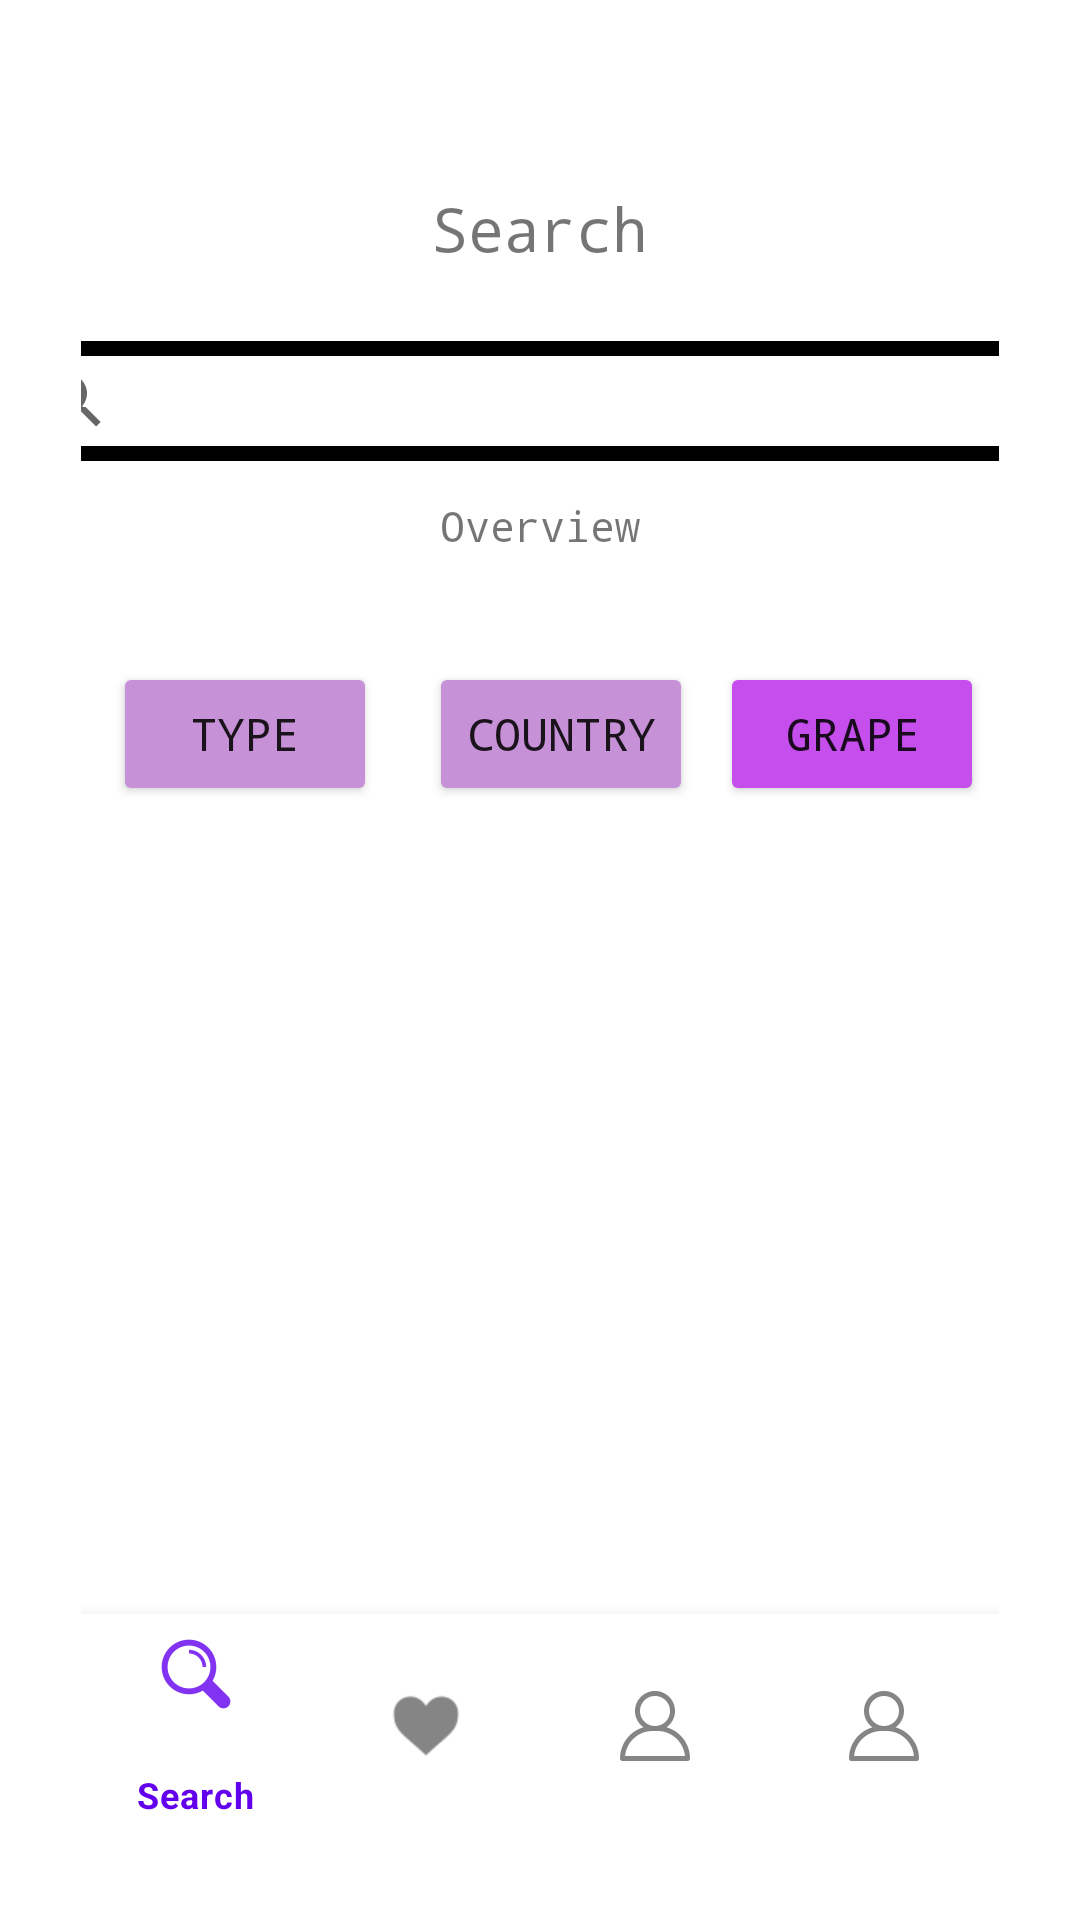

Produce the Android XML layout that renders to this screen, including the resource entries it uses.
<!-- AndroidManifest.xml: application theme Theme.GoodGrapes -->
<!-- res/layout/fragment_notifications.xml -->
<?xml version="1.0" encoding="utf-8"?>
<ScrollView
    xmlns:android="http://schemas.android.com/apk/res/android"
    xmlns:app="http://schemas.android.com/apk/res-auto"
    xmlns:tools="http://schemas.android.com/tools"
    android:id="@+id/scrollView1"
    android:layout_height="730dp"
    android:layout_width="match_parent"
    android:fillViewport="true">

    <androidx.constraintlayout.widget.ConstraintLayout
        android:layout_width="match_parent"
        android:layout_height="wrap_content"
        android:padding="27dp"
        tools:context=".ui.home.HomeFragment">


        <TextView
            android:id="@+id/textView"
            android:layout_width="wrap_content"
            android:layout_height="wrap_content"
            android:fontFamily="monospace"
            android:text="Search"
            android:textSize="20sp"
            app:layout_constraintBottom_toBottomOf="parent"
            app:layout_constraintEnd_toEndOf="parent"
            app:layout_constraintStart_toStartOf="parent"
            app:layout_constraintTop_toTopOf="parent"
            app:layout_constraintVertical_bias="0.064" />

        <SearchView
            android:id="@+id/searchView"
            android:layout_width="359dp"
            android:layout_height="40dp"
            android:background="@drawable/border"
            android:layout_marginTop="24dp"
            app:layout_constraintEnd_toEndOf="parent"
            app:layout_constraintStart_toStartOf="parent"
            app:layout_constraintTop_toBottomOf="@+id/textView" />

        <TextView
            android:id="@+id/textView3"
            android:layout_width="wrap_content"
            android:layout_height="wrap_content"
            android:layout_marginTop="12dp"
            android:fontFamily="monospace"
            android:text="Overview"
            android:textSize="14sp"
            app:layout_constraintEnd_toEndOf="parent"
            app:layout_constraintStart_toStartOf="parent"
            app:layout_constraintTop_toBottomOf="@+id/searchView" />

        <Button
            android:id="@+id/button"
            android:layout_width="wrap_content"
            android:layout_height="wrap_content"
            android:layout_marginTop="36dp"
            android:backgroundTint="#C691D7"
            android:fontFamily="monospace"
            android:text="Type"
            android:textSize="15sp"
            app:layout_constraintEnd_toEndOf="parent"
            app:layout_constraintHorizontal_bias="0.049"
            app:layout_constraintStart_toStartOf="parent"
            app:layout_constraintTop_toBottomOf="@+id/textView3" />

        <Button
            android:id="@+id/button2"
            android:layout_width="wrap_content"
            android:layout_height="wrap_content"
            android:layout_marginTop="36dp"
            android:backgroundTint="#C691D7"
            android:fontFamily="monospace"
            android:text="Country"
            android:textSize="15sp"
            app:layout_constraintEnd_toEndOf="parent"
            app:layout_constraintHorizontal_bias="0.144"
            app:layout_constraintStart_toEndOf="@+id/button"
            app:layout_constraintTop_toBottomOf="@+id/textView3" />

        <Button
            android:id="@+id/button3"
            android:layout_width="wrap_content"
            android:layout_height="wrap_content"
            android:layout_marginTop="36dp"
            android:backgroundTint="#c64eec"
            android:fontFamily="monospace"
            android:text="Grape"
            android:textSize="15sp"
            app:layout_constraintEnd_toEndOf="parent"
            app:layout_constraintHorizontal_bias="0.642"
            app:layout_constraintStart_toEndOf="@+id/button2"
            app:layout_constraintTop_toBottomOf="@+id/textView3" />


        <FrameLayout
            android:id="@+id/flFragment"
            android:layout_width="match_parent"
            android:layout_height="0dp"
            android:backgroundTint="#C691D7"
            app:layout_constraintBottom_toTopOf="@+id/bottomNavigationView"
            app:layout_constraintEnd_toEndOf="parent"
            app:layout_constraintHorizontal_bias="0.537"
            app:layout_constraintStart_toStartOf="parent"
            app:layout_constraintTop_toTopOf="parent"
            app:layout_constraintVertical_bias="0.0">

        </FrameLayout>

        <com.google.android.material.bottomnavigation.BottomNavigationView
            android:id="@+id/bottomNavigationView"
            android:layout_width="match_parent"
            android:layout_height="75dp"
            app:layout_constraintBottom_toBottomOf="parent"
            app:layout_constraintEnd_toEndOf="parent"
            app:layout_constraintHorizontal_bias="0.5"
            app:layout_constraintStart_toStartOf="parent"
            app:menu="@menu/bottom_nav_menu"/>




    </androidx.constraintlayout.widget.ConstraintLayout>

</ScrollView>
<!-- resources referenced by this layout -->
<resources>
  <!-- drawable border (drawable) -->
  <?xml version="1.0" encoding="utf-8"?>
  <shape
      xmlns:android="http://schemas.android.com/apk/res/android"
      android:shape="rectangle">
      <solid android:color="#fff"/> // this the the inner background color
      <stroke android:width="5dp" /> //this is for the stroke of the border
      android:color="@android:color/black"/> //this is the stroke color
      <corners android:radius="4dp" /> //this is the corner radius
  </shape>
  <style name="Theme.GoodGrapes" parent="Theme.MaterialComponents.DayNight.DarkActionBar">
          
          <item name="colorPrimary">@color/purple_500</item>
          <item name="colorPrimaryVariant">@color/purple_700</item>
          <item name="colorOnPrimary">@color/white</item>
          
          <item name="colorSecondary">@color/teal_200</item>
          <item name="colorSecondaryVariant">@color/teal_700</item>
          <item name="colorOnSecondary">@color/black</item>
          
          <item name="android:statusBarColor" tools:targetApi="l">?attr/colorPrimaryVariant</item>
          
      </style>
  <color name="purple_500">#FF6200EE</color>
  <color name="purple_700">#FF3700B3</color>
  <color name="white">#FFFFFFFF</color>
  <color name="teal_200">#FF03DAC5</color>
  <color name="teal_700">#FF018786</color>
  <color name="black">#FF000000</color>
</resources>
